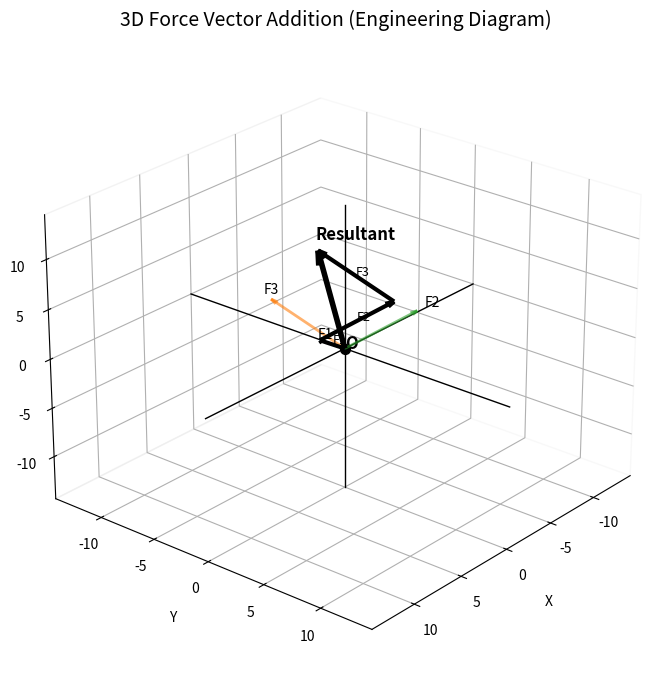

This chart was generated by the following Python code:
import math
import numpy as np
import matplotlib
import matplotlib.pyplot as plt
from matplotlib.animation import PillowWriter



def validate_magnitude(prompt):
    while True:
        try:
            magnitude = float(input(prompt))
            return magnitude
        except ValueError:
            print("Please enter a number.")

def validate_angle(prompt):
    while True:
        try:
            angle = float(input(prompt))
            if 0 <= angle <= 360:
                return math.radians(angle)
            else:
                print("Angle must be between 0 and 360 degrees.")
        except ValueError:
            print("Please enter a number.")

def validate_integer(prompt):
    while True:
        try:
            integer = int(input(prompt))
            return integer
        except ValueError:
            print("Please enter a whole number.")

def force_collector_of_two_components():
    count = validate_integer("Enter number of forces: ")
    two_components = {}
    for i in range(count):
        magnitude = validate_magnitude(f"Enter magnitude(N) of Force{i+1}: ")
        angle = validate_angle(f"Enter angle(degrees) of Force{i+1}: ")
        x_component = round(magnitude * math.cos(angle), 2)
        y_component = round(magnitude * math.sin(angle), 2)
        two_components[f"Force{i+1}"] = {"Fx" : x_component, "Fy" : y_component}
    return two_components

def force_collector_of_three_components():
    count = validate_integer("Enter number of forces: ")
    three_components = {}
    for i in range(count):
        print(f"Force{i+1}:")
        x_component = validate_magnitude("Fx: ")
        y_component = validate_magnitude("Fy: ")
        z_component = validate_magnitude("Fz: ")
        three_components[f"Force{i+1}"] = {"Fx" : x_component, "Fy" : y_component, "Fz" : z_component}
    return three_components

def vector_calculator_for_two_components():
    two_components = force_collector_of_two_components()
    x_components = (force["Fx"] for force in two_components.values())
    y_components = (force["Fy"] for force in two_components.values())
    
    Rx = sum(x_components)
    Ry = sum(y_components)
    
    R = math.sqrt(Rx ** 2 + Ry **2)
    direction = math.degrees(math.atan2(Ry,Rx))
    
    print("--- Force Components ---")
    print(f"{'Force':<10}{'Fx(N)':>10}{'Fy(N)':>10}")
    
    for key,value in two_components.items():
        print(f"{key:<10}{value['Fx']:>10.2f}{value['Fy']:>10.2f}")
        
    print("Resultant Force: ")
    print(f"{'Rx(N)':<15}: {Rx:.2f}")
    print(f"{'Ry(N)':<15}: {Ry:.2f}")
    print(f"{'Magnitude(N)':<15}: {R:.2f}")
    print(f"{'Direction(°)':<15}: {direction:.2f}")
    plot_vectors_2d(two_components, Rx, Ry)
    animate_2d_vectors(two_components)
    
    
   
    
def vector_calculator_for_three_components():
    three_components = force_collector_of_three_components()
    
    x_components = (force["Fx"] for force in three_components.values())
    y_components = (force["Fy"] for force in three_components.values())
    z_components = (force["Fz"] for force in three_components.values())
    
    Rx = sum(x_components)
    Ry = sum(y_components)
    Rz = sum(z_components)
    
    R = math.sqrt(Rx ** 2 + Ry ** 2 + Rz ** 2)
    
    print("--- Force Components (3D) ---")
    print(f"{'Force':<10}{'Fx(N)':>10}{'Fy(N)':>10}{'Fz(N)':>10}")

    for key, value in three_components.items():
        print(f"{key:<10}{value['Fx']:>10.2f}{value['Fy']:>10.2f}{value['Fz']:>10.2f}")
    
    print("\n--- Resultant Force ---")
    print(f"{'Rx(N)':<15}: {Rx:.2f}")
    print(f"{'Ry(N)':<15}: {Ry:.2f}")
    print(f"{'Rz(N)':<15}: {Rz:.2f}")
    print(f"{'Magnitude(N)':<15}: {R:.2f}")
    plot_vectors_3d(three_components, Rx, Ry, Rz)


def plot_vectors_2d(two_components, Rx, Ry):
    plt.figure()

    origin_x, origin_y = 0, 0

    # Plot each force
    for key, value in two_components.items():
        Fx = value["Fx"]
        Fy = value["Fy"]
        plt.quiver(origin_x, origin_y, Fx, Fy, angles='xy', scale_units='xy', scale=1)
        plt.text(Fx, Fy, key)

    # Plot resultant vector
    plt.quiver(origin_x, origin_y, Rx, Ry, angles='xy', scale_units='xy', scale=1)
    plt.text(Rx, Ry, "Resultant")

    # Axes settings
    plt.axhline(0)
    plt.axvline(0)
    plt.grid()
    plt.gca().set_aspect('equal', adjustable='box')

    plt.xlabel("X-axis")
    plt.ylabel("Y-axis")
    plt.title("Force Vector Diagram")

    plt.show()
    



def plot_vectors_3d_engineering(three_components, Rx, Ry, Rz):
    fig = plt.figure(figsize=(9, 7))
    ax = fig.add_subplot(111, projection='3d')

    origin = np.array([0, 0, 0])

    # Colors
    colors = ['tab:blue', 'tab:green', 'tab:orange', 'tab:purple', 'tab:red']

    # -------------------------------
    # 1. Draw vectors from origin
    # -------------------------------
    for i, (key, value) in enumerate(three_components.items()):
        vec = np.array([value["Fx"], value["Fy"], value["Fz"]])

        ax.quiver(*origin, *vec,
                  color=colors[i % len(colors)],
                  linewidth=2,
                  arrow_length_ratio=0.08,
                  alpha=0.6)

        ax.text(*(vec * 1.1), key, fontsize=10)

    # -------------------------------
    # 2. Tip-to-tail addition path
    # -------------------------------
    current_point = origin.copy()

    for i, (key, value) in enumerate(three_components.items()):
        vec = np.array([value["Fx"], value["Fy"], value["Fz"]])

        ax.quiver(*current_point, *vec,
                  color= 'black',
                  linewidth=3,
                  arrow_length_ratio=0.1)

        next_point = current_point + vec

        # Label along the segment
        mid_point = (current_point + next_point) / 2
        ax.text(*mid_point, key, fontsize=9)

        current_point = next_point

    final_point = current_point

    # -------------------------------
    # 3. Resultant vector
    # -------------------------------
    ax.quiver(0, 0, 0, Rx, Ry, Rz,
              color='black',
              linewidth=4,
              arrow_length_ratio=0.12)

    ax.text(Rx*1.1, Ry*1.1, Rz*1.1,
            "Resultant",
            fontsize=12,
            weight='bold')

    # -------------------------------
    # 4. Origin + axes
    # -------------------------------
    ax.scatter(0, 0, 0, color='black', s=50)
    ax.text(0, 0, 0, 'O', fontsize=12, weight='bold')

    # Axis limits
    all_vals = [Rx, Ry, Rz]
    for v in three_components.values():
        all_vals.extend([v["Fx"], v["Fy"], v["Fz"]])

    max_range = max(abs(val) for val in all_vals) * 1.2

    ax.set_xlim([-max_range, max_range])
    ax.set_ylim([-max_range, max_range])
    ax.set_zlim([-max_range, max_range])

    # Axis lines
    ax.plot([-max_range, max_range], [0, 0], [0, 0], linewidth=1, color = "black")
    ax.plot([0, 0], [-max_range, max_range], [0, 0], linewidth=1, color = "black")
    ax.plot([0, 0], [0, 0], [-max_range, max_range], linewidth=1, color = "black")

    # Labels
    ax.set_xlabel('X', labelpad=10)
    ax.set_ylabel('Y', labelpad=10)
    ax.set_zlabel('Z', labelpad=10)

    ax.set_title("3D Force Vector Addition (Engineering Diagram)", fontsize=14)

    # Clean look
    ax.xaxis.pane.fill = False
    ax.yaxis.pane.fill = False
    ax.zaxis.pane.fill = False
    ax.grid(True, linestyle='--', alpha=0.3)

    # Good viewing angle
    ax.view_init(elev=25, azim=40)

    plt.tight_layout()
    plt.show()


def animate_2d_vectors(two_components, filename="force_resultant_2d.gif"):
    fig, ax = plt.subplots()

    # Dynamic axis scaling
    max_val = max(
        max(abs(v["Fx"]) for v in two_components.values()),
        max(abs(v["Fy"]) for v in two_components.values())
    ) * 2

    ax.set_xlim(-max_val, max_val)
    ax.set_ylim(-max_val, max_val)

    ax.set_xlabel("X-axis")
    ax.set_ylabel("Y-axis")
    ax.set_title("Force Resultant Visualization")
    ax.grid(True)
    ax.axhline(0, linewidth=1)
    ax.axvline(0, linewidth=1)
    ax.set_aspect('equal', adjustable='box')

    # Color map for forces
    colors = plt.cm.tab10.colors

    arrows = []
    labels = []

    # Resultant path tracking
    path_x = [0]
    path_y = [0]
    path_line, = ax.plot([], [], 'k--', linewidth=1, label="Resultant Path")

    metadata = dict(title="Force Resultant", artist="ForceCalc")
    writer = PillowWriter(fps=15, metadata=metadata)

    forces_list = list(two_components.items())
    Rx_cumulative, Ry_cumulative = 0, 0
    steps_per_force = 20

    with writer.saving(fig, filename, 100):

        # Initial resultant
        res_arrow = ax.arrow(0, 0, 0, 0, head_width=0.4, color='red')
        res_text = ax.text(0, 0, "R", color='red')
        
        # Keep track of all previous arrows so they don't disappear
        permanent_arrows = []
        permanent_labels = []


        for i, (key, value) in enumerate(forces_list):
            Fx_full, Fy_full = value["Fx"], value["Fy"]
            
            start_point = np.array([Rx_cumulative, Ry_cumulative])
            color = colors[i % len(colors)]

            for t in np.linspace(0, 1, steps_per_force):
                Fx = Fx_full * t
                Fy = Fy_full * t

                # Remove last force arrow
                if arrows:
                    arrows[-1].remove()
                    labels[-1].remove()

                # Draw force
                arrow = ax.arrow(0, 0, Fx, Fy, head_width=0.3, color=color)
                label = ax.text(Fx, Fy, key, color=color)

                arrows.append(arrow)
                labels.append(label)

                # Update resultant
                Rx_current = Rx_cumulative + Fx
                Ry_current = Ry_cumulative + Fy

                res_arrow.remove()
                res_text.remove()

                res_arrow = ax.arrow(0, 0, Rx_current, Ry_current,
                                     head_width=0.5, color='red')
                res_text = ax.text(Rx_current, Ry_current, "R", color='red')

                writer.grab_frame()
            # After finishing the animation of this vector, make it permanent
            perm_arrow = ax.arrow(0, 0, Fx_full, Fy_full, head_width=0.3, color=color)
            perm_label = ax.text(0+Fx_full, start_point[1]+Fy_full, key)
            permanent_arrows.append(perm_arrow)
            permanent_labels.append(perm_label)


            # Update cumulative
            Rx_cumulative += Fx_full
            Ry_cumulative += Fy_full

            # Update path (tip-to-tail)
            path_x.append(Rx_cumulative)
            path_y.append(Ry_cumulative)
            path_line.set_data(path_x, path_y)

        # Final frame with full path
        writer.grab_frame()

    # Add legend AFTER animation setup
    handles = []
    for i, key in enumerate(two_components.keys()):
        handles.append(plt.Line2D([0], [0], color=colors[i % len(colors)], lw=2, label=key))

    handles.append(plt.Line2D([0], [0], color='red', lw=2, label="Resultant"))
    handles.append(plt.Line2D([0], [0], color='black', linestyle='--', lw=2, label="Path"))

    ax.legend(handles=handles, loc='upper right')

    print(f"Animation saved as {filename}")
    
    
if __name__ == "__main__":
    test_case = {
        "F1": {"Fx": 5, "Fy": 2, "Fz":4},
        "F2": {"Fx": -3, "Fy": 4, "Fz":4},
        "F3": {"Fx": 2, "Fy": -5, "Fz":4}
    }

plot_vectors_3d_engineering(test_case, 4, 1, 12)
